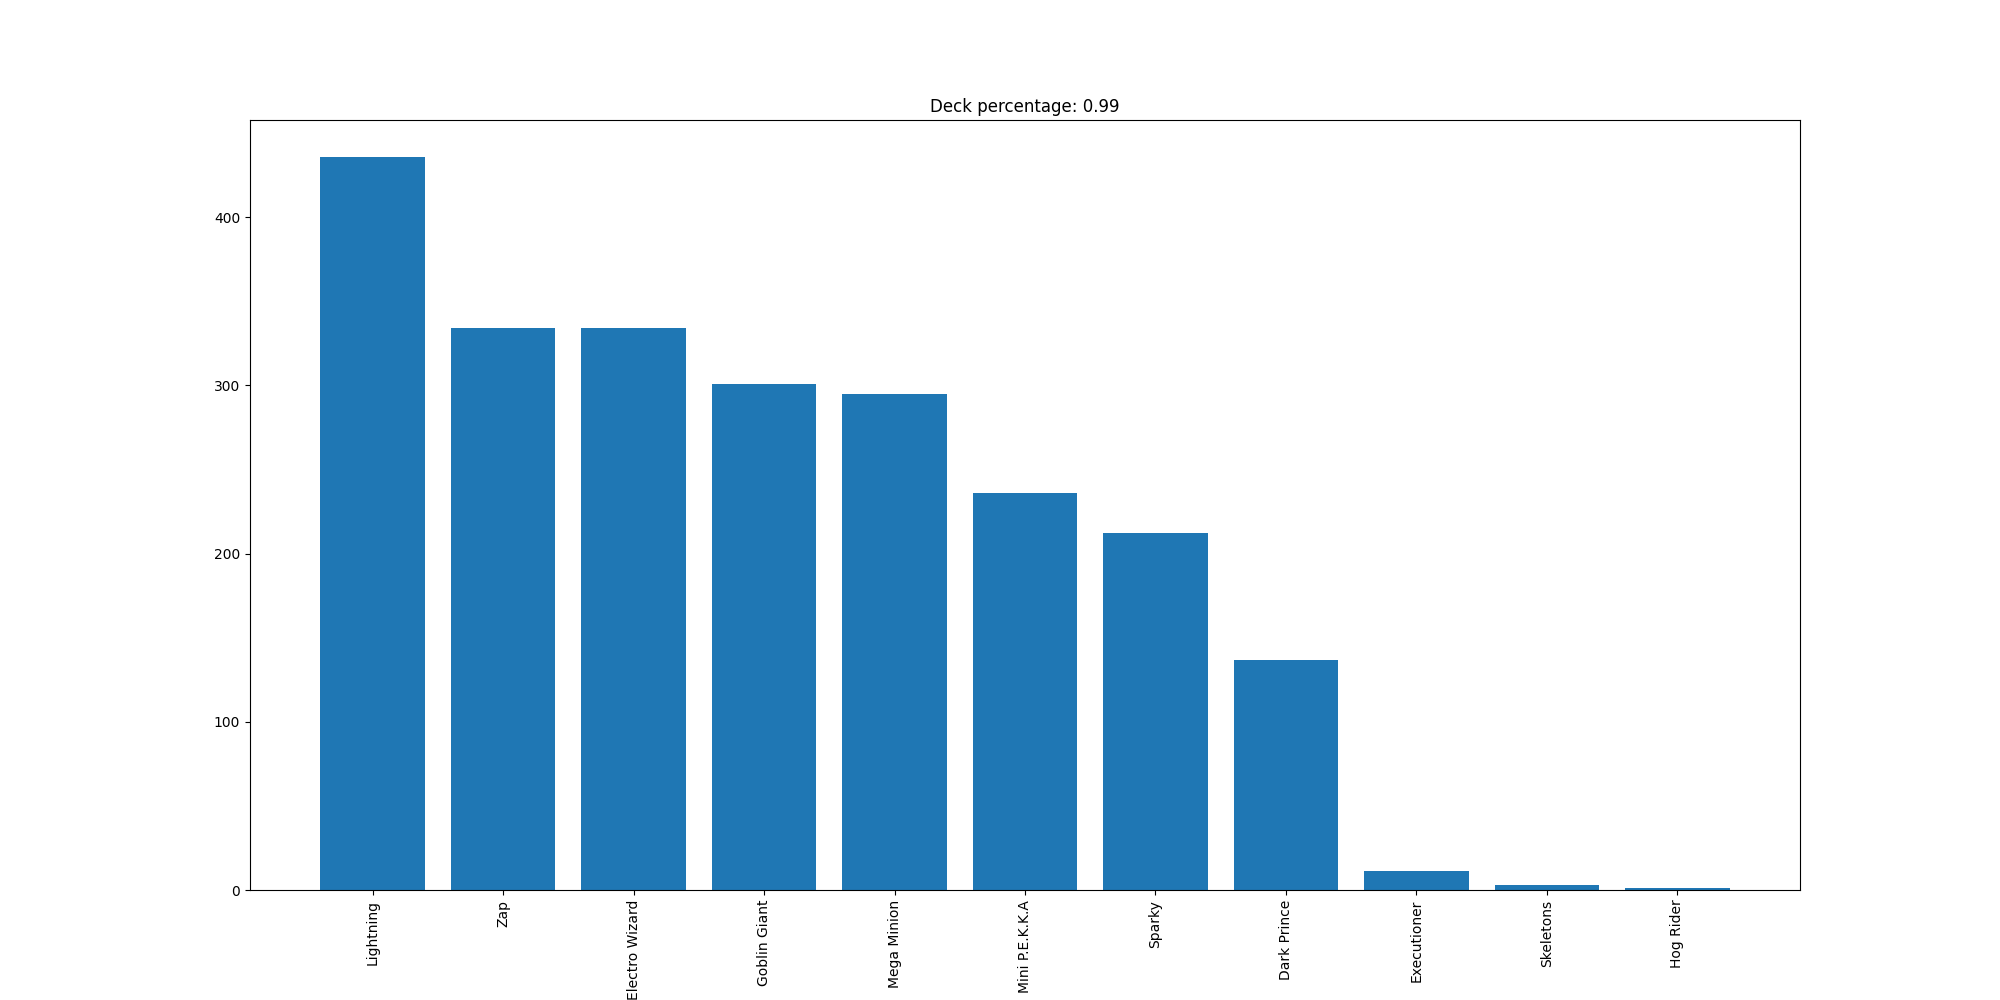

The data file committed next to this chart (first rows):
Lightning, 436
Zap, 334
Electro Wizard, 334
Goblin Giant, 301
Mega Minion, 295
Mini P.E.K.K.A, 236
Sparky, 212
Dark Prince, 137
Executioner, 11
Skeletons, 3
Hog Rider, 1
